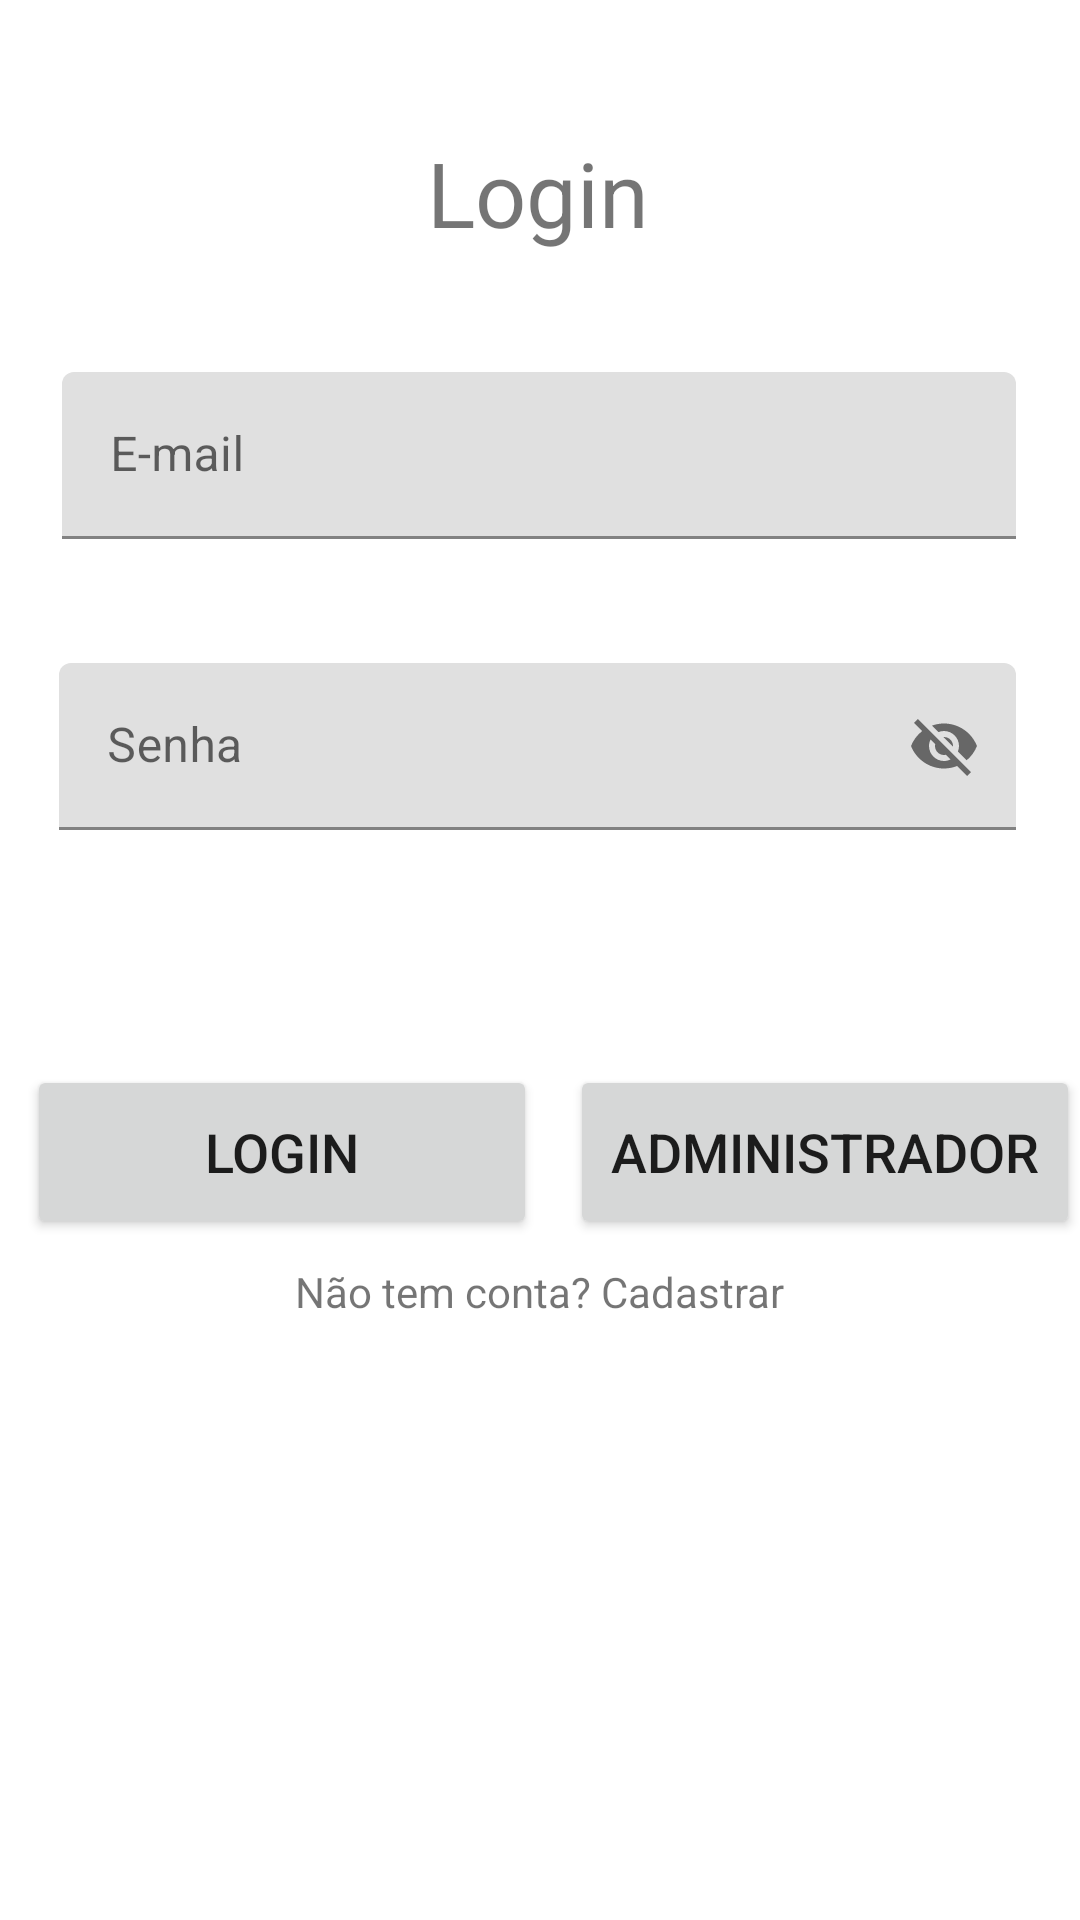

Reconstruct the res/layout file that produces this screen, plus the resources it refers to.
<!-- AndroidManifest.xml: application theme AppTheme -->
<!-- res/layout/fragment_login.xml -->
<?xml version="1.0" encoding="utf-8"?>
<androidx.constraintlayout.widget.ConstraintLayout xmlns:android="http://schemas.android.com/apk/res/android"
    xmlns:app="http://schemas.android.com/apk/res-auto"
    xmlns:tools="http://schemas.android.com/tools"
    android:id="@+id/container"
    android:layout_width="match_parent"
    android:layout_height="match_parent"
    android:paddingLeft="@dimen/fragment_horizontal_margin"
    android:paddingTop="@dimen/fragment_vertical_margin"
    android:paddingRight="@dimen/fragment_horizontal_margin"
    android:paddingBottom="@dimen/fragment_vertical_margin"
    tools:context="LoginFragment">

    <Button
        android:id="@+id/enviar"
        android:layout_width="170dp"
        android:layout_height="58dp"
        android:layout_marginTop="68dp"
        android:text="Login"
        android:textSize="18sp"
        app:cornerRadius="15sp"
        app:layout_constraintEnd_toEndOf="parent"
        app:layout_constraintHorizontal_bias="0.047"
        app:layout_constraintStart_toStartOf="parent"
        app:layout_constraintTop_toBottomOf="@+id/textInputLayout4" />

    <Button
        android:id="@+id/admin"
        android:layout_width="170dp"
        android:layout_height="58dp"
        android:layout_marginTop="68dp"
        android:text="Administrador"
        android:textSize="18sp"
        app:cornerRadius="15sp"
        app:layout_constraintEnd_toEndOf="parent"
        app:layout_constraintHorizontal_bias="1.0"
        app:layout_constraintStart_toStartOf="parent"
        app:layout_constraintTop_toBottomOf="@+id/textInputLayout4" />

    <com.google.android.material.textfield.TextInputLayout
        android:id="@+id/textInputLayout2"
        android:layout_width="318dp"
        android:layout_height="69dp"
        android:layout_marginTop="124dp"
        android:hint="E-mail"
        app:hintAnimationEnabled="true"
        app:layout_constraintEnd_toEndOf="parent"
        app:layout_constraintHorizontal_bias="0.491"
        app:layout_constraintStart_toStartOf="parent"
        app:layout_constraintTop_toTopOf="parent">

        <com.google.android.material.textfield.TextInputEditText
            android:id="@+id/email"
            android:layout_width="match_parent"
            android:layout_height="wrap_content" />
    </com.google.android.material.textfield.TextInputLayout>

    <TextView
        android:id="@+id/textView"
        android:layout_width="wrap_content"
        android:layout_height="wrap_content"
        android:layout_marginTop="44dp"
        android:text="Login"
        android:textSize="30sp"
        app:layout_constraintEnd_toEndOf="parent"
        app:layout_constraintHorizontal_bias="0.498"
        app:layout_constraintStart_toStartOf="parent"
        app:layout_constraintTop_toTopOf="parent" />

    <com.google.android.material.textfield.TextInputLayout
        android:id="@+id/textInputLayout4"
        android:layout_width="319dp"
        android:layout_height="66dp"
        android:layout_marginTop="28dp"
        android:hint="Senha"
        app:layout_constraintEnd_toEndOf="parent"
        app:layout_constraintHorizontal_bias="0.483"
        app:layout_constraintStart_toStartOf="parent"
        app:layout_constraintTop_toBottomOf="@+id/textInputLayout2"
        app:passwordToggleEnabled="true">

        <com.google.android.material.textfield.TextInputEditText
            android:id="@+id/password"
            android:layout_width="match_parent"
            android:layout_height="wrap_content" />
    </com.google.android.material.textfield.TextInputLayout>

    <TextView
        android:id="@+id/direcionar"
        android:layout_width="wrap_content"
        android:layout_height="wrap_content"
        android:layout_marginTop="8dp"
        android:text="Não tem conta? Cadastrar"
        app:layout_constraintEnd_toEndOf="parent"
        app:layout_constraintStart_toStartOf="parent"
        app:layout_constraintTop_toBottomOf="@+id/enviar" />

</androidx.constraintlayout.widget.ConstraintLayout>
<!-- resources referenced by this layout -->
<resources>

</resources>
